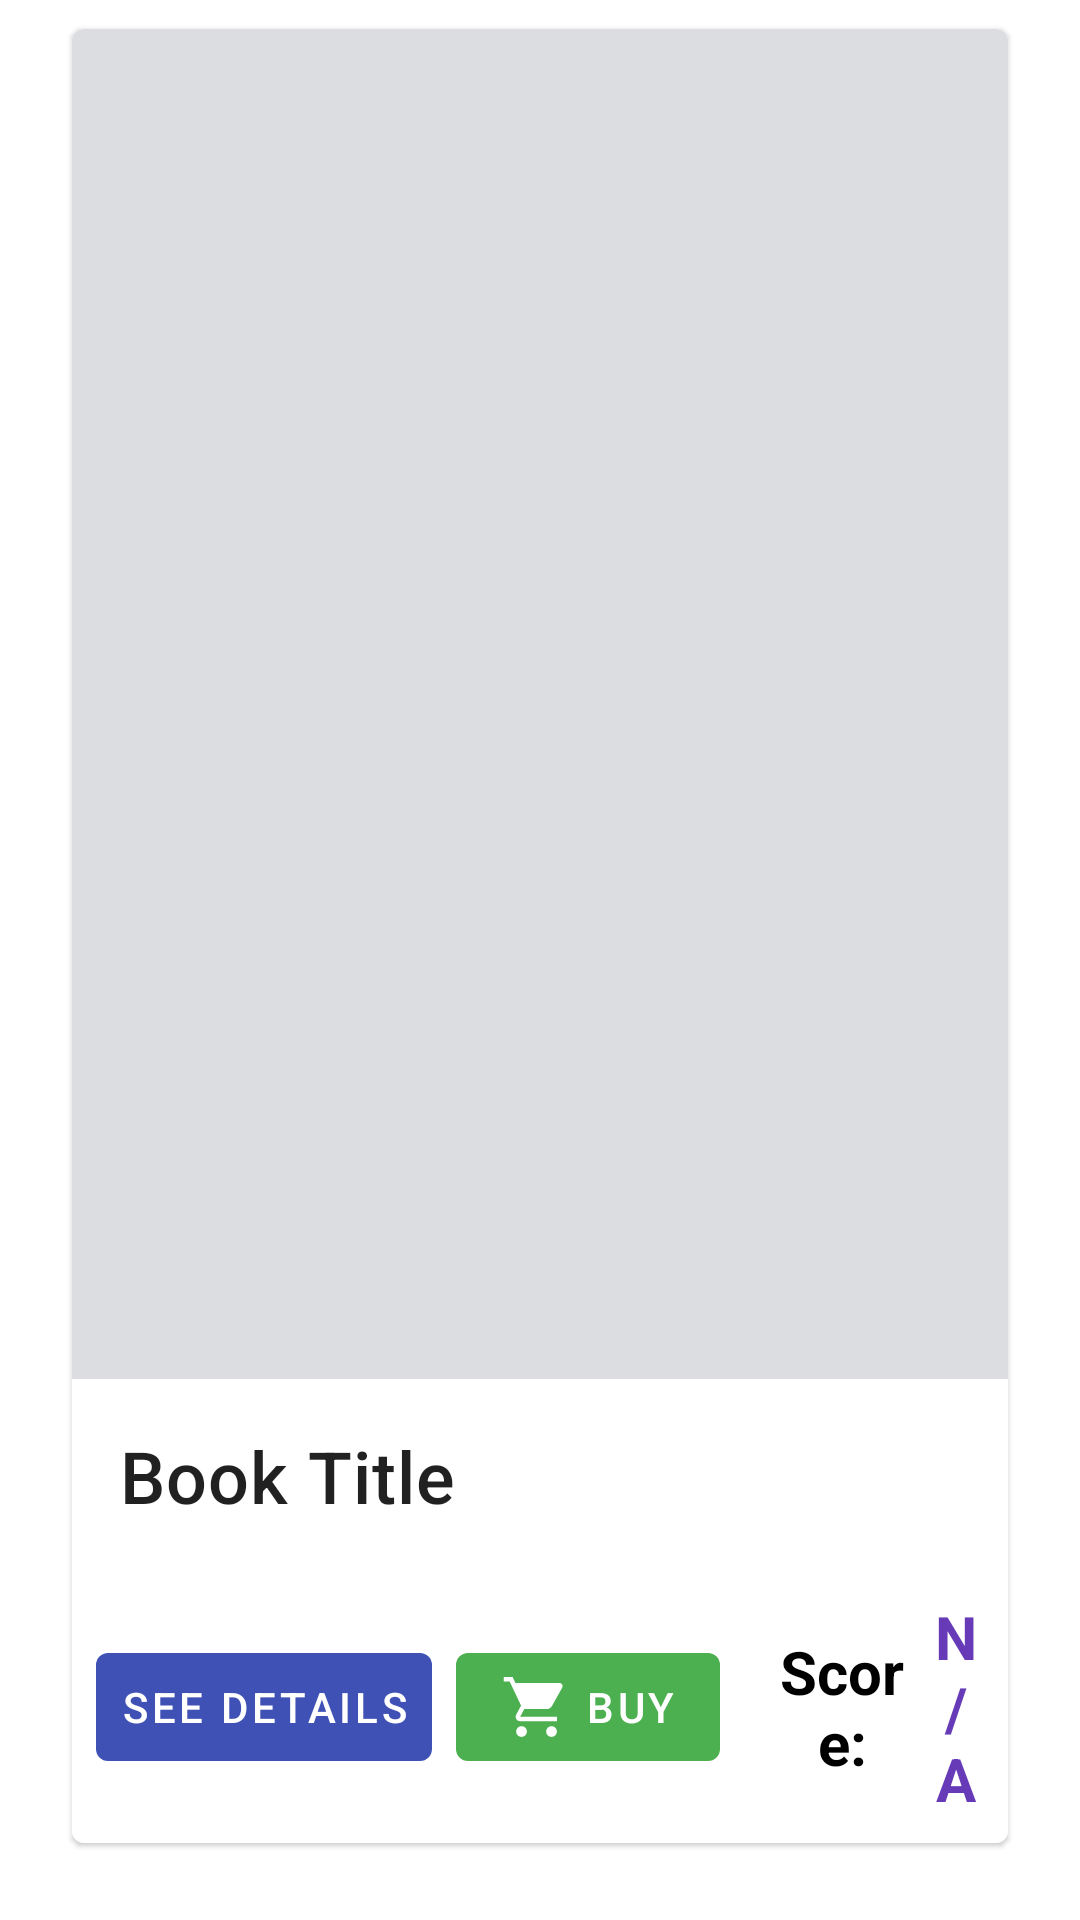

Produce the Android XML layout that renders to this screen, including the resource entries it uses.
<!-- AndroidManifest.xml: application theme Theme.Books -->
<!-- res/layout/book_card.xml -->
<?xml version="1.0" encoding="utf-8"?>
<androidx.constraintlayout.widget.ConstraintLayout xmlns:android="http://schemas.android.com/apk/res/android"
    xmlns:app="http://schemas.android.com/apk/res-auto"
    xmlns:tools="http://schemas.android.com/tools"
    android:layout_width="match_parent"
    android:layout_height="wrap_content"
    android:paddingLeft="16dp"
    android:paddingRight="16dp"
    android:paddingBottom="16dp">

    <com.google.android.material.card.MaterialCardView

        android:id="@+id/card"
        android:layout_width="0dp"
        android:layout_height="wrap_content"
        android:layout_margin="8dp"

        app:layout_constraintBottom_toBottomOf="parent"
        app:layout_constraintEnd_toEndOf="parent"
        app:layout_constraintStart_toStartOf="parent"
        app:layout_constraintTop_toTopOf="parent"
        app:strokeColor="@color/navy_900"
        app:strokeWidth="0dp">

        <LinearLayout
            android:layout_width="match_parent"
            android:layout_height="wrap_content"
            android:background="#FFFFFF"
            android:orientation="vertical">

            
            <ImageView
                android:id="@+id/bookImage"
                android:layout_width="match_parent"
                android:layout_height="450dp"

                android:background="#919497"
                android:backgroundTint="#4A494A"
                android:backgroundTintMode="add"
                android:contentDescription=""
                android:scaleType="center" />

            <LinearLayout
                android:layout_width="match_parent"
                android:layout_height="wrap_content"
                android:gravity="center|start"
                android:orientation="vertical"
                android:padding="16dp">

                
                <TextView
                    android:id="@+id/bookTitle"
                    android:layout_width="wrap_content"
                    android:layout_height="wrap_content"
                    android:text="Book Title"
                    android:textAppearance="?attr/textAppearanceHeadline6"
                    android:textSize="24sp" />

            </LinearLayout>

            
            <LinearLayout
                android:layout_width="wrap_content"
                android:layout_height="wrap_content"
                android:layout_margin="8dp"
                android:gravity="center"
                android:orientation="horizontal">

                <com.google.android.material.button.MaterialButton

                    android:id="@+id/buttonSeeDetails"
                    style="?attr/borderlessButtonStyle"
                    android:layout_width="wrap_content"
                    android:layout_height="wrap_content"
                    android:layout_marginEnd="8dp"
                    android:text="See details"
                    android:textColor="#FFFFFF"
                    app:backgroundTint="#3F51B5" />

                <com.google.android.material.button.MaterialButton
                    android:id="@+id/buttonBuy"
                    style="?attr/borderlessButtonStyle"
                    android:layout_width="wrap_content"

                    android:layout_height="wrap_content"
                    android:gravity="center"
                    android:text="Buy"
                    android:textColor="#FFFFFF"
                    app:backgroundTint="#4CAF50"
                    app:icon="@drawable/shopping_cart_fill1_wght400_grad0_opsz48"
                    app:iconGravity="textStart"
                    app:iconTint="@color/white" />

                <TextView
                    android:id="@+id/textView"
                    android:layout_width="wrap_content"
                    android:layout_height="wrap_content"
                    android:layout_marginLeft="20dp"
                    android:layout_weight="1"
                    android:gravity="center"
                    android:text="Score:"
                    android:textColor="#000000"
                    android:textSize="20sp"
                    android:textStyle="bold" />

                <TextView
                    android:id="@+id/ratingText"
                    android:layout_width="wrap_content"
                    android:layout_height="wrap_content"
                    android:layout_marginLeft="8dp"
                    android:layout_weight="1"
                    android:gravity="center"
                    android:text="N/A"
                    android:textColor="#673AB7"
                    android:textSize="20sp"
                    android:textStyle="bold" />

                <TextView
                    android:id="@+id/cardID"
                    android:layout_width="match_parent"
                    android:layout_height="wrap_content"
                    android:visibility="gone" />
            </LinearLayout>

        </LinearLayout>

    </com.google.android.material.card.MaterialCardView>

    
    
    
    
    
    

    
    
    
    

    
    
    
    
    
    
    
    
    
    
    

    
    
    
    
    
    
    
    
    
    
    
    
    
    
    
    
</androidx.constraintlayout.widget.ConstraintLayout>
<!-- resources referenced by this layout -->
<resources>
  <!-- drawable shopping_cart_fill1_wght400_grad0_opsz48 (drawable) -->
  <vector android:height="24dp" android:viewportHeight="48"
      android:viewportWidth="48" android:width="24dp" xmlns:android="http://schemas.android.com/apk/res/android">
      <path android:fillColor="#FF000000" android:pathData="M14.35,43.95q-1.5,0 -2.55,-1.05 -1.05,-1.05 -1.05,-2.55 0,-1.5 1.05,-2.55 1.05,-1.05 2.55,-1.05 1.5,0 2.55,1.05 1.05,1.05 1.05,2.55 0,1.5 -1.05,2.55 -1.05,1.05 -2.55,1.05ZM34.35,43.95q-1.5,0 -2.55,-1.05 -1.05,-1.05 -1.05,-2.55 0,-1.5 1.05,-2.55 1.05,-1.05 2.55,-1.05 1.5,0 2.55,1.05 1.05,1.05 1.05,2.55 0,1.5 -1.05,2.55 -1.05,1.05 -2.55,1.05ZM10.25,7.95L39.7,7.95q1.15,0 1.75,1.05 0.6,1.05 0,2.1L34.7,23.25q-0.55,0.95 -1.425,1.525t-1.925,0.575L16.2,25.35l-2.8,5.2h24.55v3h-24.1q-2.1,0 -3.025,-1.4 -0.925,-1.4 0.025,-3.15l3.2,-5.9L6.45,7h-3.9L2.55,4L8.4,4Z"/>
  </vector>
  <style name="Theme.Books" parent="Theme.MaterialComponents.DayNight.NoActionBar">
          
  
  
          <item name="colorOnPrimary">@color/white</item>
          
  
          <item name="colorOnSecondary">@color/black</item>
          
          <item name="android:statusBarColor">?attr/colorPrimaryVariant</item>
          
  
  
              <item name="colorPrimary">#283845</item>
              <item name="colorPrimaryVariant">#283845</item>
              <item name="colorSecondary">@color/green_300</item>
              <item name="colorSecondaryVariant">@color/green_500</item>
  
          
  
          <item name="scrimBackground">@color/mtrl_scrim_color</item>
          <item name="textAppearanceHeadline1">@style/TextAppearance.MaterialComponents.Headline1</item>
          <item name="textAppearanceHeadline2">@style/TextAppearance.MaterialComponents.Headline2</item>
          <item name="textAppearanceHeadline3">@style/TextAppearance.MaterialComponents.Headline3</item>
          <item name="textAppearanceHeadline4">@style/TextAppearance.MaterialComponents.Headline4</item>
          <item name="textAppearanceHeadline5">@style/TextAppearance.MaterialComponents.Headline5</item>
          <item name="textAppearanceHeadline6">@style/TextAppearance.MaterialComponents.Headline6</item>
          <item name="textAppearanceSubtitle1">@style/TextAppearance.MaterialComponents.Subtitle1</item>
          <item name="textAppearanceSubtitle2">@style/TextAppearance.MaterialComponents.Subtitle2</item>
          <item name="textAppearanceBody1">@style/TextAppearance.MaterialComponents.Body1</item>
          <item name="textAppearanceBody2">@style/TextAppearance.MaterialComponents.Body2</item>
          <item name="textAppearanceCaption">@style/TextAppearance.MaterialComponents.Caption</item>
          <item name="textAppearanceButton">@style/TextAppearance.MaterialComponents.Button</item>
          <item name="textAppearanceOverline">@style/TextAppearance.MaterialComponents.Overline</item>
  
      </style>
  <!-- not gathered from this repository: default colours our renderer supplied (Android Studio template values) -->
  <color name="black">#FF000000</color>
  <color name="white">#FFFFFFFF</color>
</resources>
